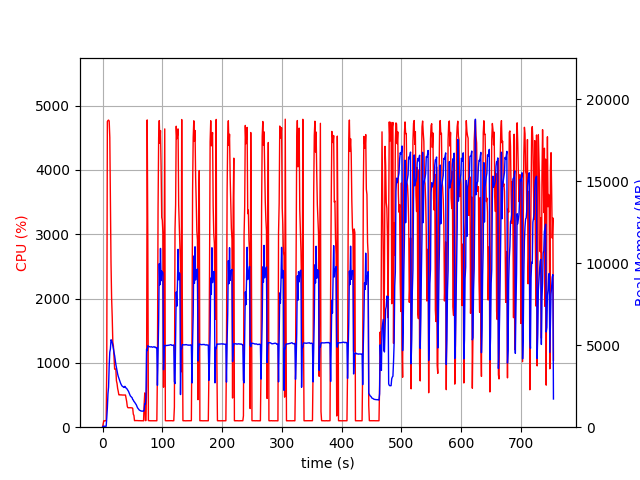

Source data for this figure (header and first rows):
elapsed_time, nproc, cpu, mem_real, mem_virtual
3.933906555175781e-05, 1, 0.0, 10.73, 3192
1.006, 1, 47.7, 56.54, 653.1
2.014, 1, 99.3, 56.54, 653.1
3.02, 1, 100.4, 56.54, 653.1
4.026, 1, 99.4, 56.54, 653.1
5.032, 1, 100.4, 56.54, 653.1
6.039, 1, 99.4, 56.54, 653.1
7.047, 1, 935.1, 558.9, 4534
8.058, 1, 4753, 1181, 5209
9.073, 1, 4769, 2043, 6081
10.09, 1, 4775, 2452, 6569
11.11, 1, 4761, 3765, 7972
12.14, 1, 4506, 4581, 8805
13.16, 1, 3543, 4781, 9165
14.16, 1, 2558, 5336, 9928
15.17, 1, 2009, 5290, 10096
16.18, 1, 1716, 5164, 10140
17.19, 1, 1322, 4992, 10196
18.2, 1, 1260, 4788, 10220
19.21, 1, 1098, 4555, 10220
20.22, 1, 903.3, 4370, 10220
21.22, 1, 901.5, 4105, 10220
22.23, 1, 904.0, 3839, 10220
23.24, 1, 721.6, 3630, 10220
24.25, 1, 679.8, 3401, 10316
25.25, 1, 602.9, 3249, 10316
26.26, 1, 558.7, 3103, 10316
27.27, 1, 504.2, 2991, 10316
28.28, 1, 501.9, 2877, 10316
29.28, 1, 504.1, 2746, 10316
30.29, 1, 501.3, 2674, 10316
31.3, 1, 503.3, 2607, 10316
32.31, 1, 500.5, 2528, 10316
33.31, 1, 500.9, 2494, 10316
34.32, 1, 500.3, 2472, 10316
35.33, 1, 499.3, 2427, 10316
36.34, 1, 500.0, 2437, 10316
37.35, 1, 500.6, 2494, 10316
38.36, 1, 500.5, 2442, 10316
39.37, 1, 453.4, 2385, 10476
40.38, 1, 400.5, 2364, 10476
41.39, 1, 324.1, 2310, 10476
42.4, 1, 303.0, 2257, 10476
43.41, 1, 302.1, 2189, 10476
44.42, 1, 303.9, 2100, 10476
45.43, 1, 302.2, 2002, 10476
46.44, 1, 303.1, 1916, 10476
47.45, 1, 303.0, 1871, 10476
48.46, 1, 301.0, 1835, 10476
49.47, 1, 301.1, 1801, 10476
50.48, 1, 294.3, 1690, 10476
51.49, 1, 202.0, 1657, 10476
52.49, 1, 183.4, 1571, 10476
53.5, 1, 102.0, 1534, 10476
54.51, 1, 103.2, 1481, 10476
55.52, 1, 103.1, 1431, 10476
56.53, 1, 103.1, 1363, 10476
57.54, 1, 103.1, 1269, 10476
58.55, 1, 103.0, 1185, 10476
59.56, 1, 101.1, 1134, 10476
... 686 more rows
